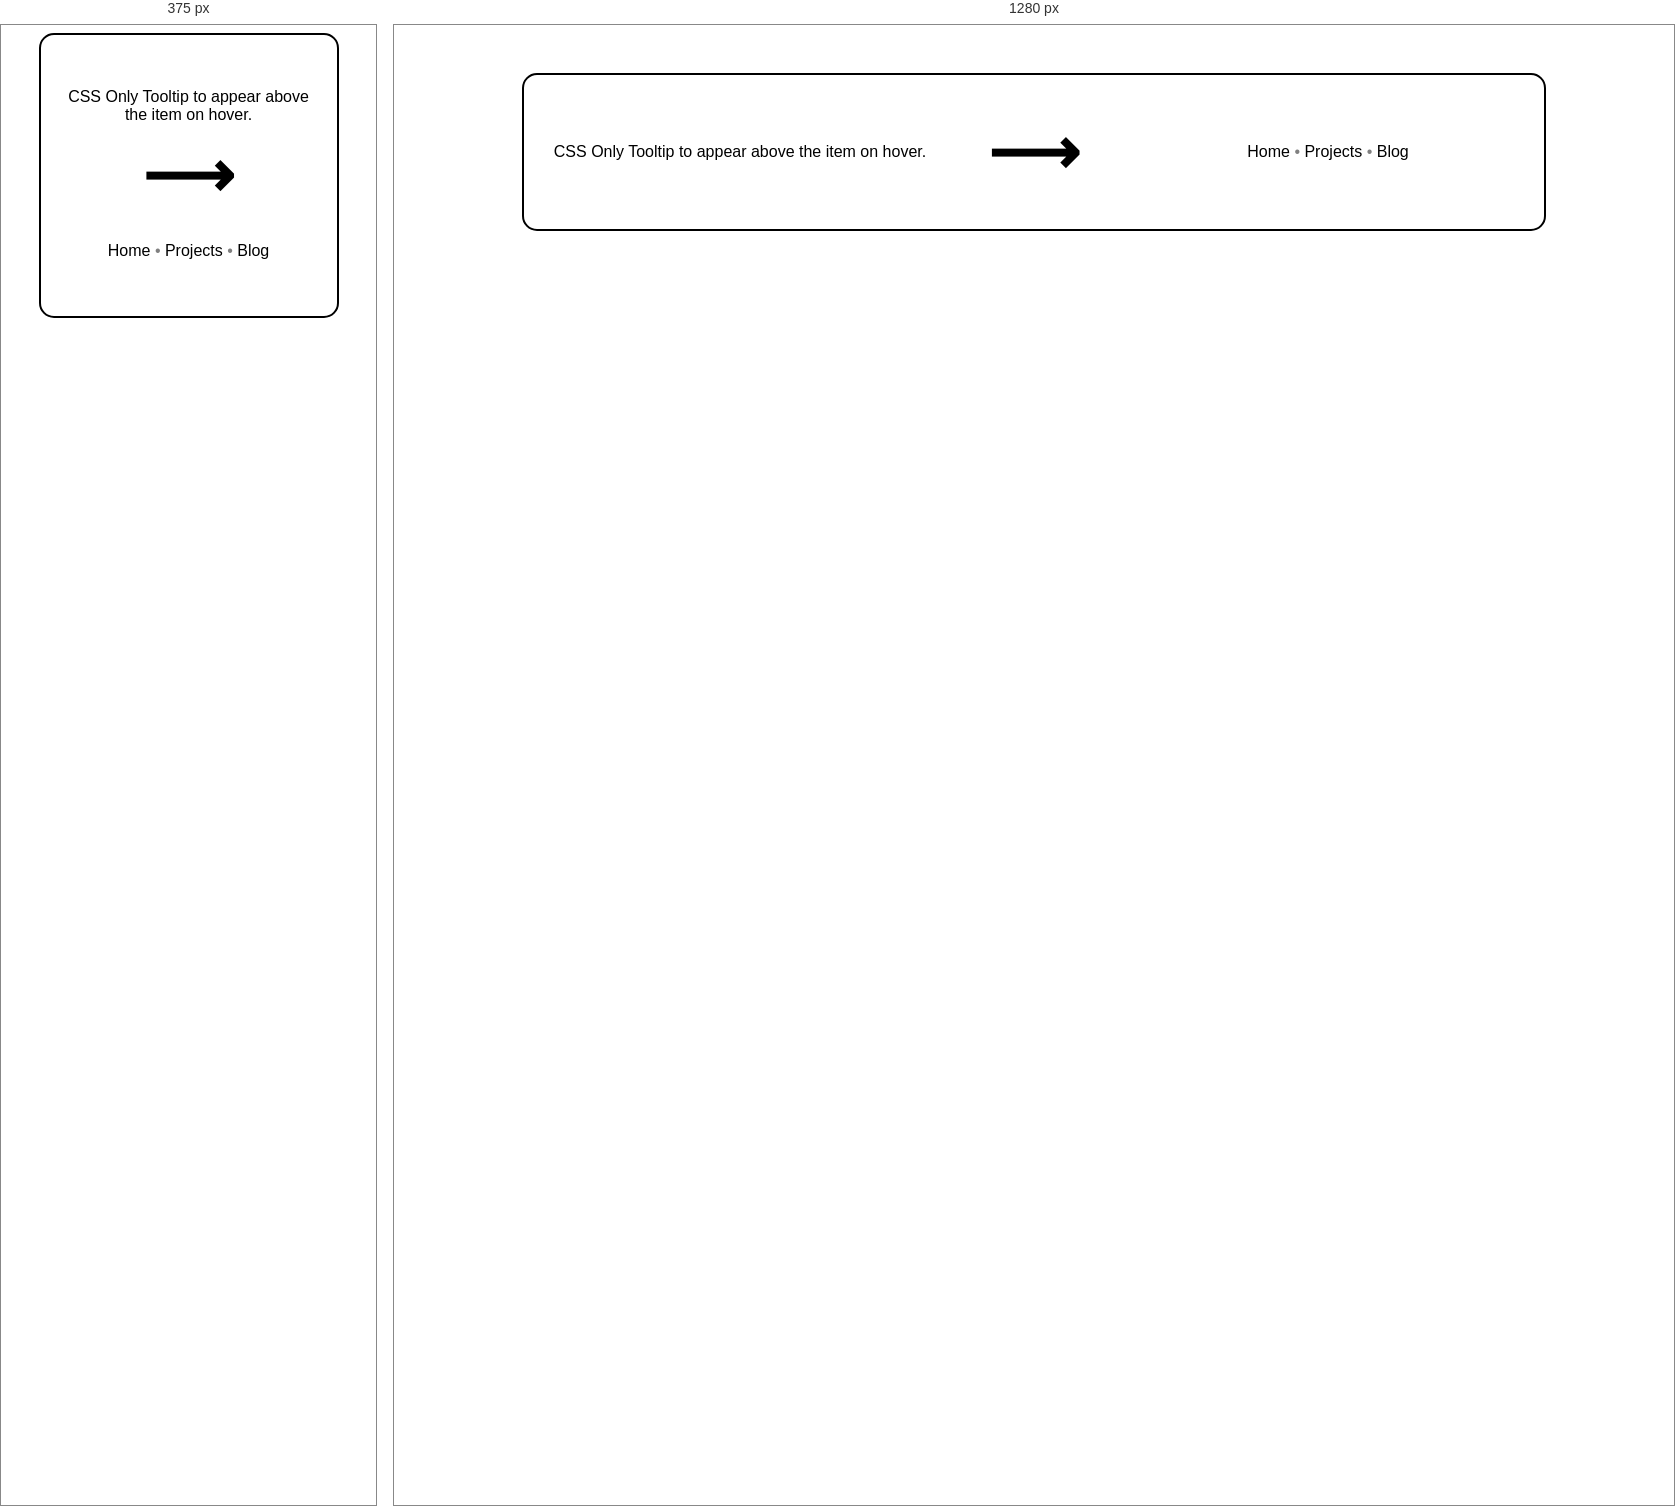
Rendered at 375 px and 1280 px, left to right.

<!-- file: index.html -->
<!DOCTYPE html>
<html lang="en">

<head>
    <meta charset="UTF-8">
    <meta name="viewport" content="width=device-width, initial-scale=1.0">
    <link rel="stylesheet" href="style.css">
    <title>Tooltip UI</title>
</head>

<body>
    <header>
        <h2>CSS Only Tooltip to appear above the item on hover.</h2>
        <span>&#10230;</span>
        <nav>
            <ul>
                <li>Home</li>
                <li>Projects<span class="tooltip">Here is everything I have built</span></li>
                <li>Blog</li>
            </ul>
        </nav>
    </header>
</body>

</html>

/* @media block from style.css */
@media screen and (min-width: 768px) {
    header {
        display: grid;
        grid-template-columns: 2fr 1fr 2fr;
        grid-template-rows: auto;
        margin-top: 40px;
    }
}

/* @media block from style.css */
@media screen and (max-width: 768px) {
    header {
        display: block;
    }

    ul {
        margin-top: 30px;
    }
}